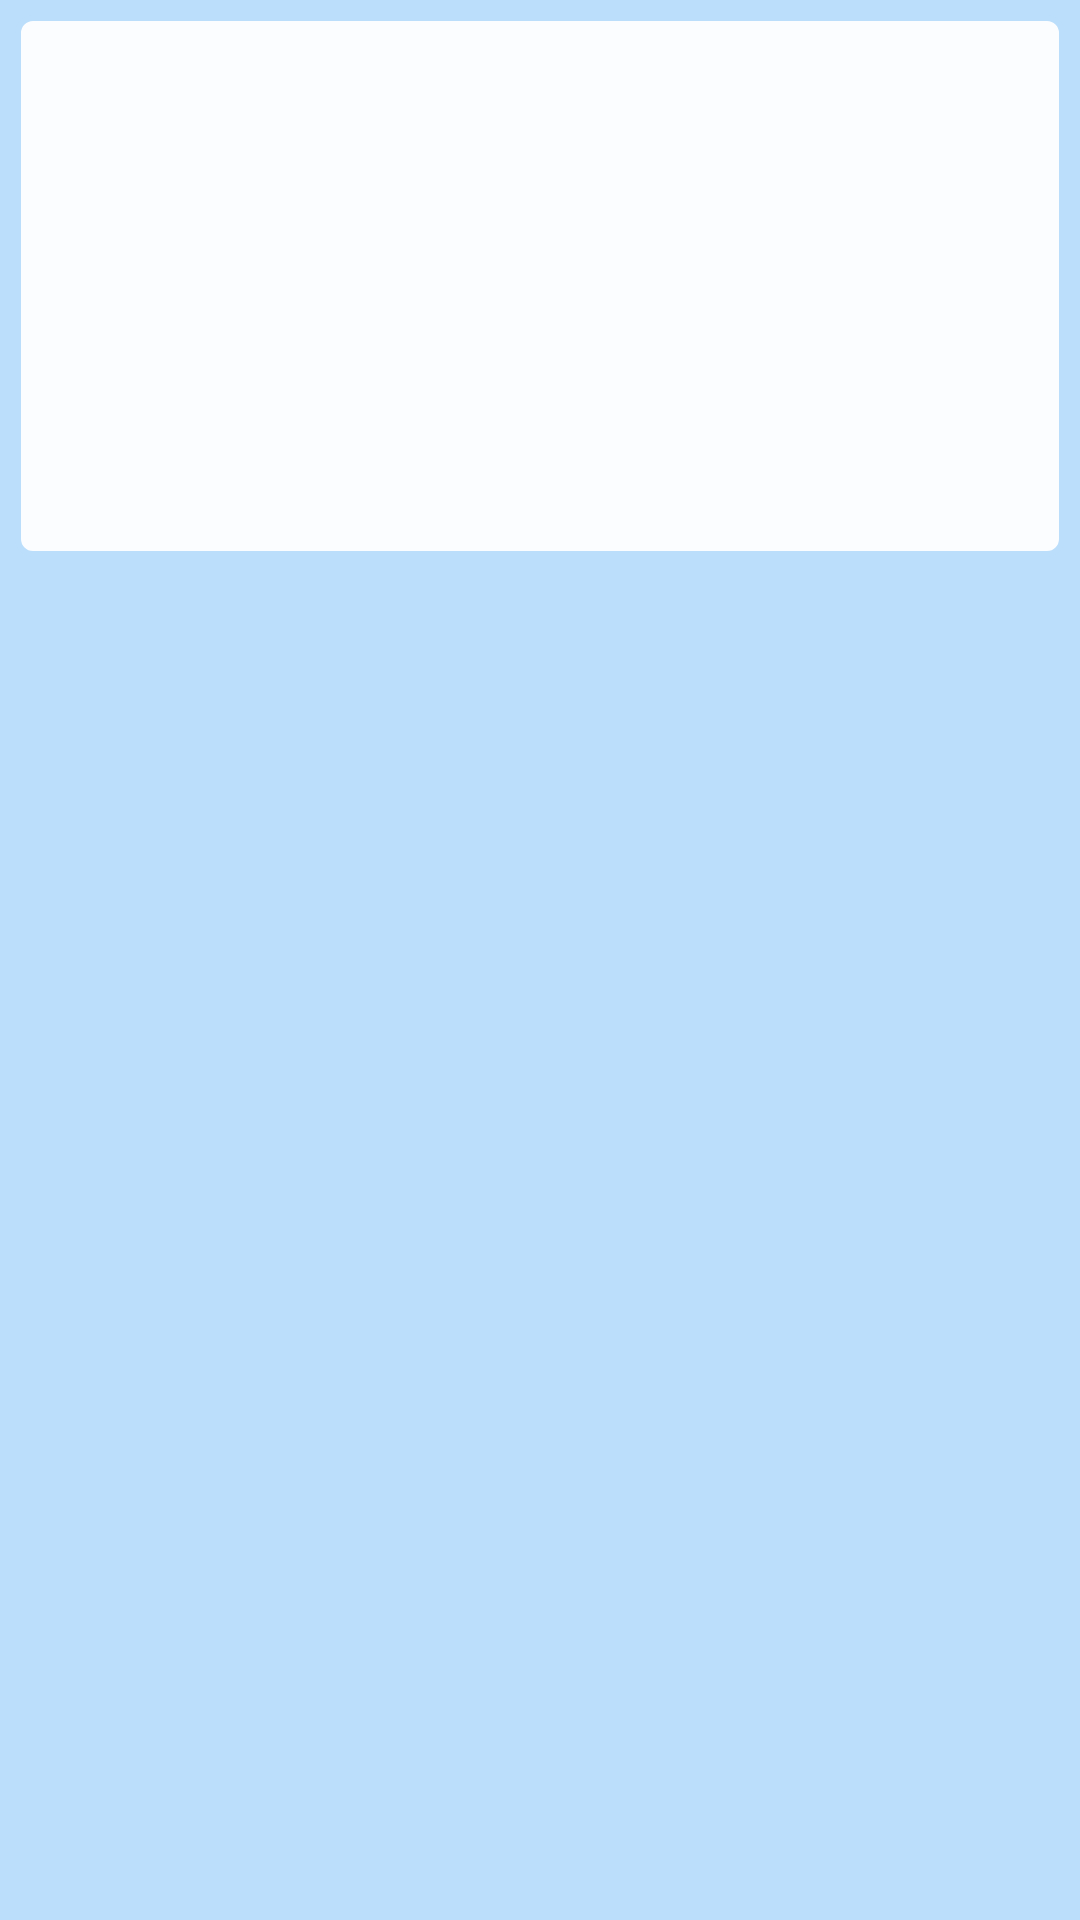

Here is an Android app screen rendered from its layout file. Give the layout XML and the strings, colors and styles it references.
<!-- AndroidManifest.xml: application theme AppTheme -->
<!-- res/layout/news_list_item.xml -->
<?xml version="1.0" encoding="utf-8"?>
<LinearLayout xmlns:android="http://schemas.android.com/apk/res/android"
    xmlns:tools="http://schemas.android.com/tools"
    android:layout_width="match_parent"
    android:layout_height="match_parent"
    android:background="@color/colorLightPrimary"
    android:orientation="vertical">

    <RelativeLayout
        android:layout_width="wrap_content"
        android:layout_height="wrap_content"
        android:background="@drawable/shape"
        android:layout_marginTop="@dimen/margin_5dp"
        android:layout_marginRight="@dimen/margin_5dp"
        android:layout_marginLeft="@dimen/margin_5dp">

    <TextView
        android:id="@+id/web_title"
        android:layout_width="wrap_content"
        android:layout_height="wrap_content"
        android:layout_gravity="center_vertical"
        android:paddingTop="@dimen/padding_4dp"
        android:paddingLeft="@dimen/padding_12dp"
        android:paddingRight="@dimen/padding_12dp"
        style="@style/HeadlineText"
        tools:text="Long placeholder location that should wrap to no more than 2 lines of text" />

    <LinearLayout
        android:id="@+id/leftside_view"
        android:layout_below="@+id/web_title"
        android:layout_width="wrap_content"
        android:layout_height="wrap_content"
        android:orientation="vertical"
        android:layout_margin="@dimen/margin_8dp">

            <ImageView
                android:id="@+id/thumbnail"
                android:layout_width="@dimen/image_width"
                android:layout_height="@dimen/image_height"
                tools:src="@mipmap/ic_launcher" />

        </LinearLayout>

        <LinearLayout
            android:id="@+id/right_side_view"
            android:layout_below="@+id/web_title"
            android:layout_toRightOf="@id/leftside_view"
            android:layout_width="wrap_content"
            android:layout_height="wrap_content"
            android:orientation="vertical"
            android:layout_margin="@dimen/margin_8dp">

            <TextView
                android:id="@+id/author"
                android:layout_width="wrap_content"
                android:layout_height="wrap_content"
                android:layout_gravity="right"
                android:layout_marginTop="@dimen/margin_5dp"
                style="@style/AuthorText"
                tools:text="Joe Blogs" />

            <TextView
                android:id="@+id/body"
                android:layout_width="wrap_content"
                android:layout_height="wrap_content"
                android:layout_gravity="center_vertical"
                android:layout_marginTop="@dimen/margin_5dp"
                android:paddingTop="@dimen/padding_4dp"
                style="@style/BodyText"
                tools:text="Long placeholder location that should wrap to more than 2 lines of text" />

        </LinearLayout>

        <RelativeLayout
            android:layout_width="match_parent"
            android:layout_height="wrap_content"
            android:layout_below="@id/leftside_view"
            android:layout_marginLeft="@dimen/margin_8dp"
            android:layout_marginRight="@dimen/margin_8dp"
            android:layout_marginBottom="@dimen/margin_8dp">

        <TextView
            android:id="@+id/web_publication_date"
            android:layout_width="wrap_content"
            android:layout_height="wrap_content"
            android:layout_alignParentRight="true"
            style="@style/DateText"
            tools:text="Feb 2, 2015"/>

        <TextView
            android:id="@+id/section_name"
            android:layout_width="wrap_content"
            android:layout_height="wrap_content"
            android:layout_toLeftOf="@id/web_publication_date"
            android:layout_alignParentLeft="true"
            style="@style/SectionText"
            tools:text="music" />

        </RelativeLayout>
    </RelativeLayout>
</LinearLayout>
<!-- resources referenced by this layout -->
<resources>
  <color name="colorLightPrimary">#BBDEFB</color>
  <dimen name="image_height">112dp</dimen>
  <dimen name="image_width">150dp</dimen>
  <dimen name="margin_5dp">5dp</dimen>
  <dimen name="margin_8dp">8dp</dimen>
  <dimen name="padding_12dp">12dp</dimen>
  <dimen name="padding_4dp">4dp</dimen>
  <!-- drawable shape (drawable) -->
  <?xml version="1.0" encoding="utf-8"?>
  <shape xmlns:android="http://schemas.android.com/apk/res/android">
      <stroke
          android:width="2dp"
          android:color="@color/colorLightPrimary" />
  
      <corners android:radius="5dp" />
  
      <solid android:color="#F1FFFFFF" />
  </shape>
  <!-- mipmap ic_launcher: png bitmap (mipmap-hdpi, 3447 bytes) -->
  <style name="AuthorText">
          <item name="android:ellipsize">end</item>
          <item name="android:maxLines">1</item>
          <item name="android:fontFamily">sans-serif-thin</item>
          <item name="android:textColor">@color/colorPrimary</item>
          <item name="android:textSize">@dimen/text_12sp</item>
      </style>
  <style name="BodyText">
          <item name="android:ellipsize">end</item>
          <item name="android:maxLines">5</item>
          <item name="android:fontFamily">sans-serif-light</item>
          <item name="android:textColor">@color/colorPrimaryText</item>
          <item name="android:textSize">@dimen/text_12sp</item>
      </style>
  <style name="DateText">
          <item name="android:fontFamily">sans-serif-light</item>
          <item name="android:textColor">@color/colorSecondaryText</item>
          <item name="android:textSize">@dimen/text_12sp</item>
      </style>
  <style name="HeadlineText">
          <item name="android:ellipsize">end</item>
          <item name="android:maxLines">2</item>
          <item name="android:fontFamily">sans-serif-medium</item>
          <item name="android:textColor">@color/colorPrimaryDark</item>
          <item name="android:textSize">@dimen/text_16sp</item>
      </style>
  <style name="SectionText">
          <item name="android:fontFamily">sans-serif-condensed-medium</item>
          <item name="android:textColor">@color/colorPrimary</item>
          <item name="android:textSize">@dimen/text_14sp</item>
      </style>
  <style name="AppTheme" parent="Theme.AppCompat.Light.DarkActionBar">
          
          <item name="colorPrimary">@color/colorPrimary</item>
          <item name="colorPrimaryDark">@color/colorPrimaryDark</item>
          <item name="colorAccent">@color/colorAccent</item>
      </style>
  <color name="colorPrimary">#2196F3</color>
  <dimen name="text_12sp">12sp</dimen>
  <color name="colorPrimaryText">#212121</color>
  <color name="colorSecondaryText">#757575</color>
  <color name="colorPrimaryDark">#1976D2</color>
  <dimen name="text_16sp">16sp</dimen>
  <dimen name="text_14sp">14sp</dimen>
  <color name="colorAccent">#FFEB3B</color>
</resources>
